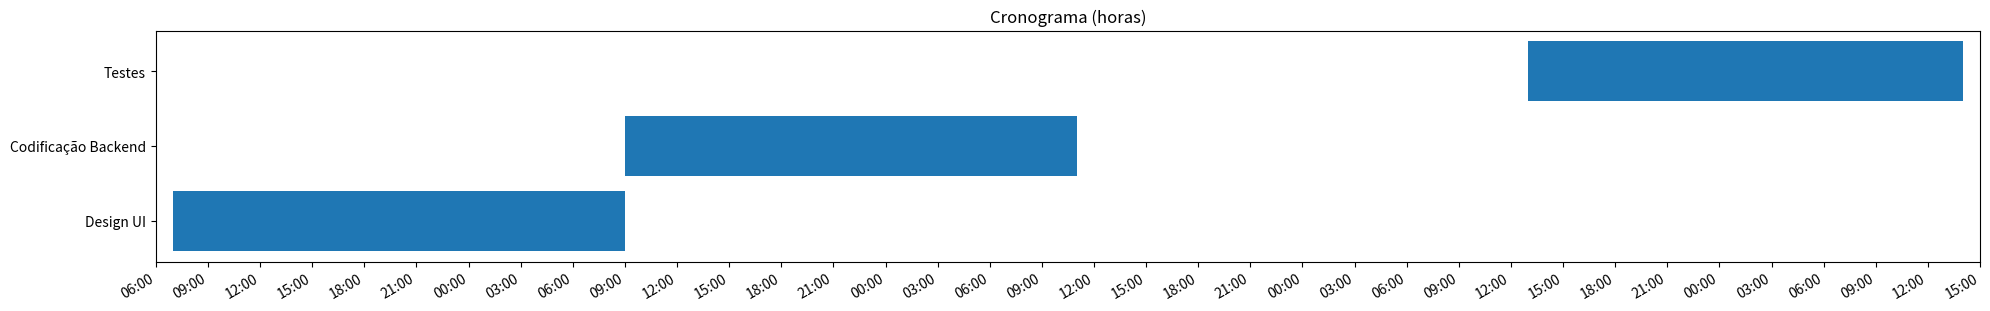

Recreate this plot in Python.
import matplotlib.pyplot as plt
import matplotlib.dates as mdates
import pandas as pd

# Dados de tarefas (exemplo de cronograma)
data = {
'Tarefa': ['Design UI', 'Codificação Backend', 'Testes'],
'Início': ['2025-09-01 7:00', '2025-09-02 9:00', '2025-09-04 13:00'],
'Fim': ['2025-09-02 9:00', '2025-09-03 11:00', '2025-09-05 14:00']
}

df = pd.DataFrame(data)
df['Início'] = pd.to_datetime(df['Início'])
df['Fim'] = pd.to_datetime(df['Fim'])
df['Duração_dias'] = (df['Fim'] - df['Início']).dt.total_seconds() / 86400.0
fig, ax = plt.subplots(figsize=(20, 3))
ax.barh(df['Tarefa'], df['Duração_dias'], left=mdates.date2num(df['Início']))

# limitar o eixo X ao intervalo útil (com 1 hora de "margem")
start = df['Início'].min() - pd.Timedelta(hours=1)
end   = df['Fim'].max() + pd.Timedelta(hours=1)
ax.set_xlim(mdates.date2num(start), mdates.date2num(end))

# ticks por hora (ajusta interval pra 1, 2, 6 etc conforme precisar)
ax.xaxis.set_major_locator(mdates.HourLocator(interval=3))
ax.xaxis.set_major_formatter(mdates.DateFormatter('%H:%M'))  # só hora:minuto
fig.autofmt_xdate()
plt.tight_layout()
plt.title('Cronograma (horas)')
plt.show()
